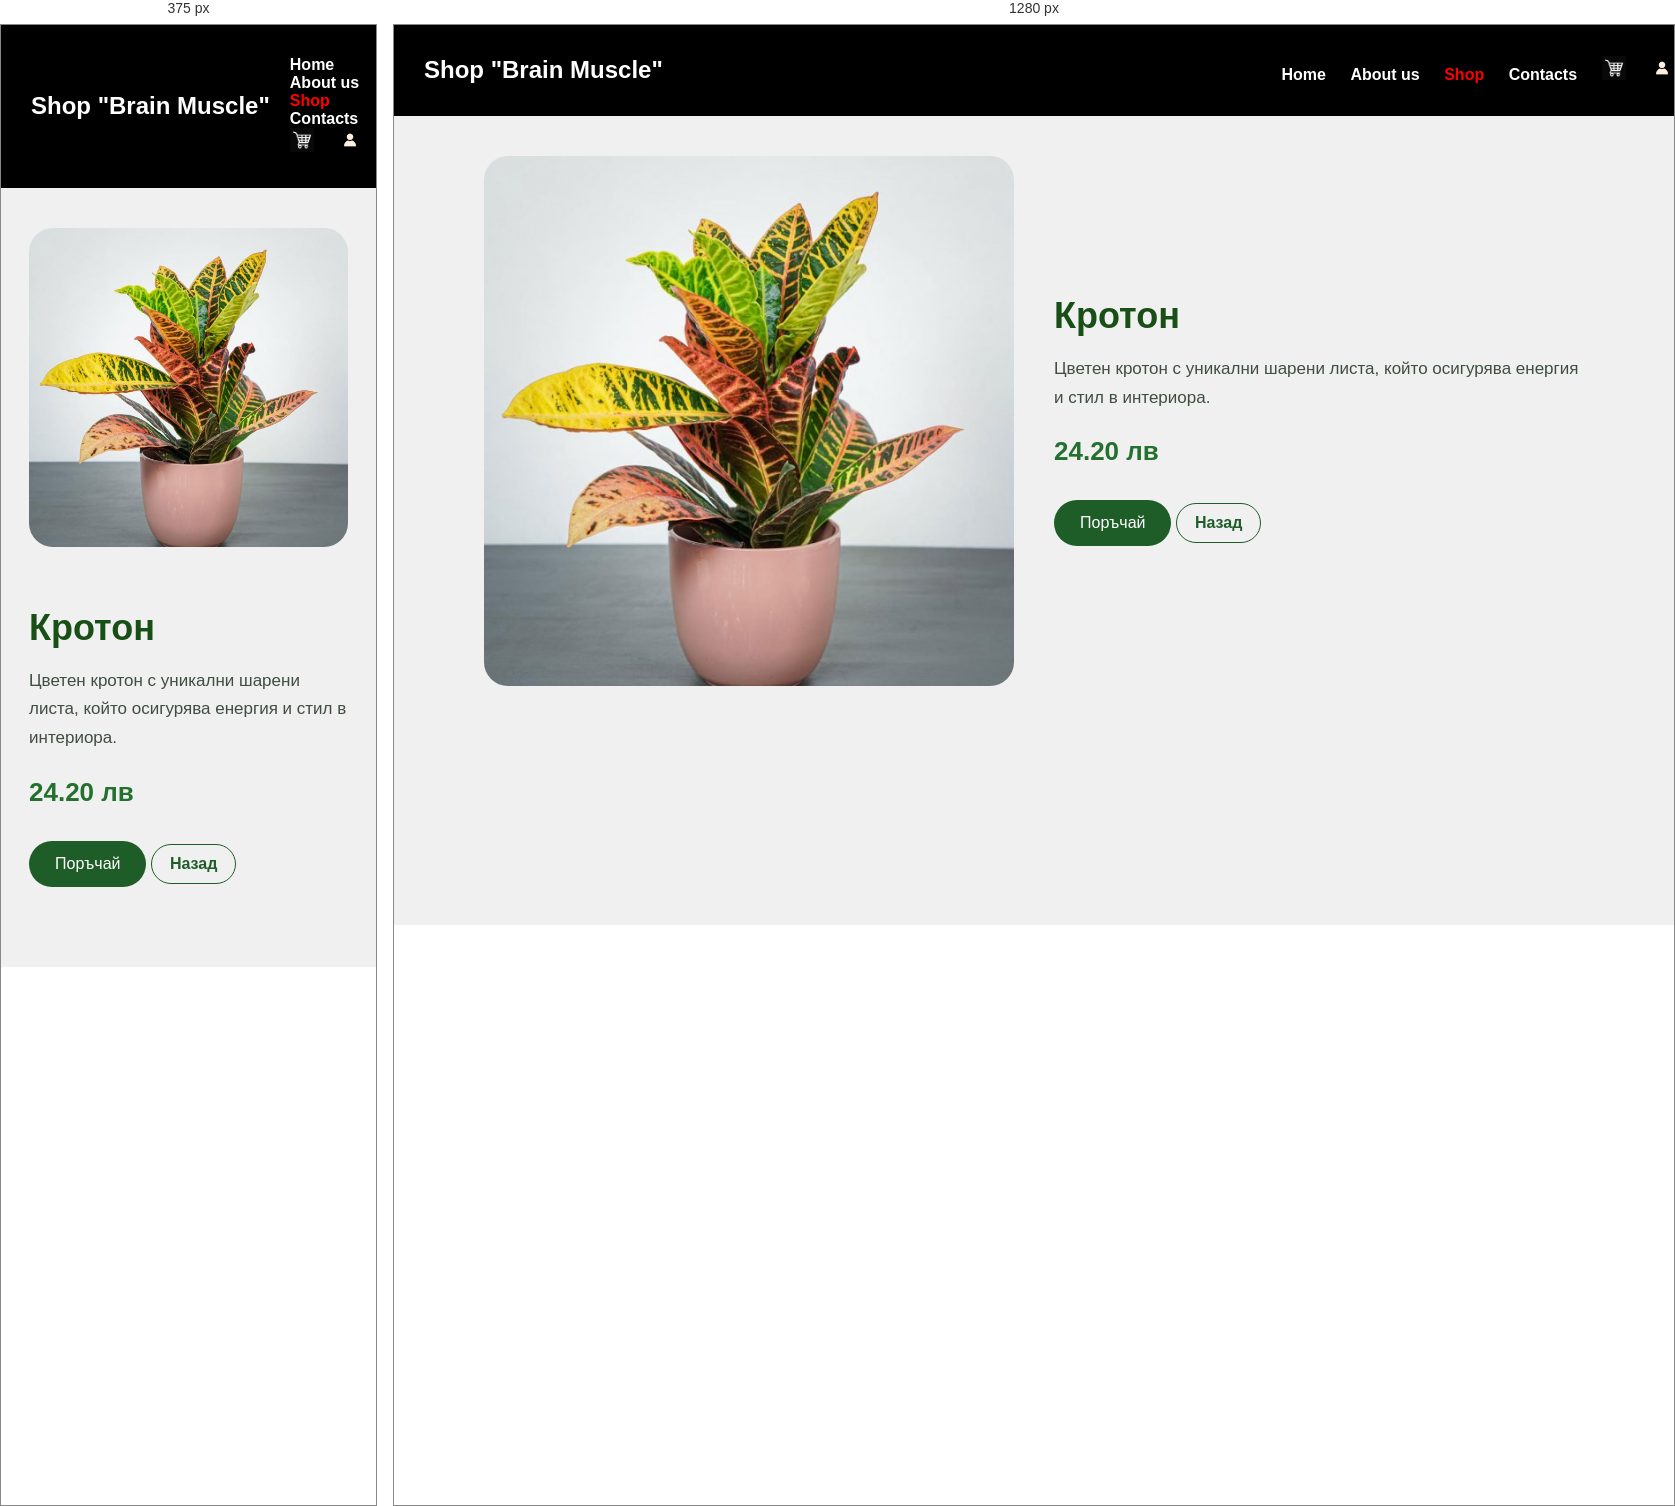
Rendered at 375 px and 1280 px, left to right.

<!-- file: croton.html -->
<html>
<head>
<title>Кротон | Shop Brain Muscle</title>
<link rel="stylesheet" type="text/css" href="styles.css">
</head>
<body class="body-contact">
	<nav class="navbar">
		<span class="brand-text"><h2>Shop "Brain Muscle"</h2></span>
		<h4>
			<a href="../Deya/main.html">Home</a>
			<a href="#">About us</a>
			<a class="active" href="shop.html">Shop</a>
			<a href="../Deya/contacts.html">Contacts</a>
			<a href="#"><img src="../Deya/images/shopping_cart.jpg" width="24" alt="Cart" /></a>
			<a href="#"><img src="../Deya/images/profile.icon.jpg" width="24" alt="Profile" /></a>
		</h4>
	</nav>

	<section class="product-detail">
		<div class="product-detail-grid">
			<div class="product-detail-image">
				<img src="images/croton.jpg" alt="Кротон" />
			</div>
			<div class="product-detail-info">
				<h1>Кротон</h1>
				<p>Цветен кротон с уникални шарени листа, който осигурява енергия и стил в интериора.</p>
				<span class="detail-price">24.20 лв</span>
				<button class="order-button">Поръчай</button>
				<a class="back-button" href="shop.html">Назад</a>
			</div>
		</div>
	</section>
</body>
</html>

/* @media block from styles.css */
@media (max-width: 860px) {
	.product-detail-grid {
		grid-template-columns: 1fr;
	}
}